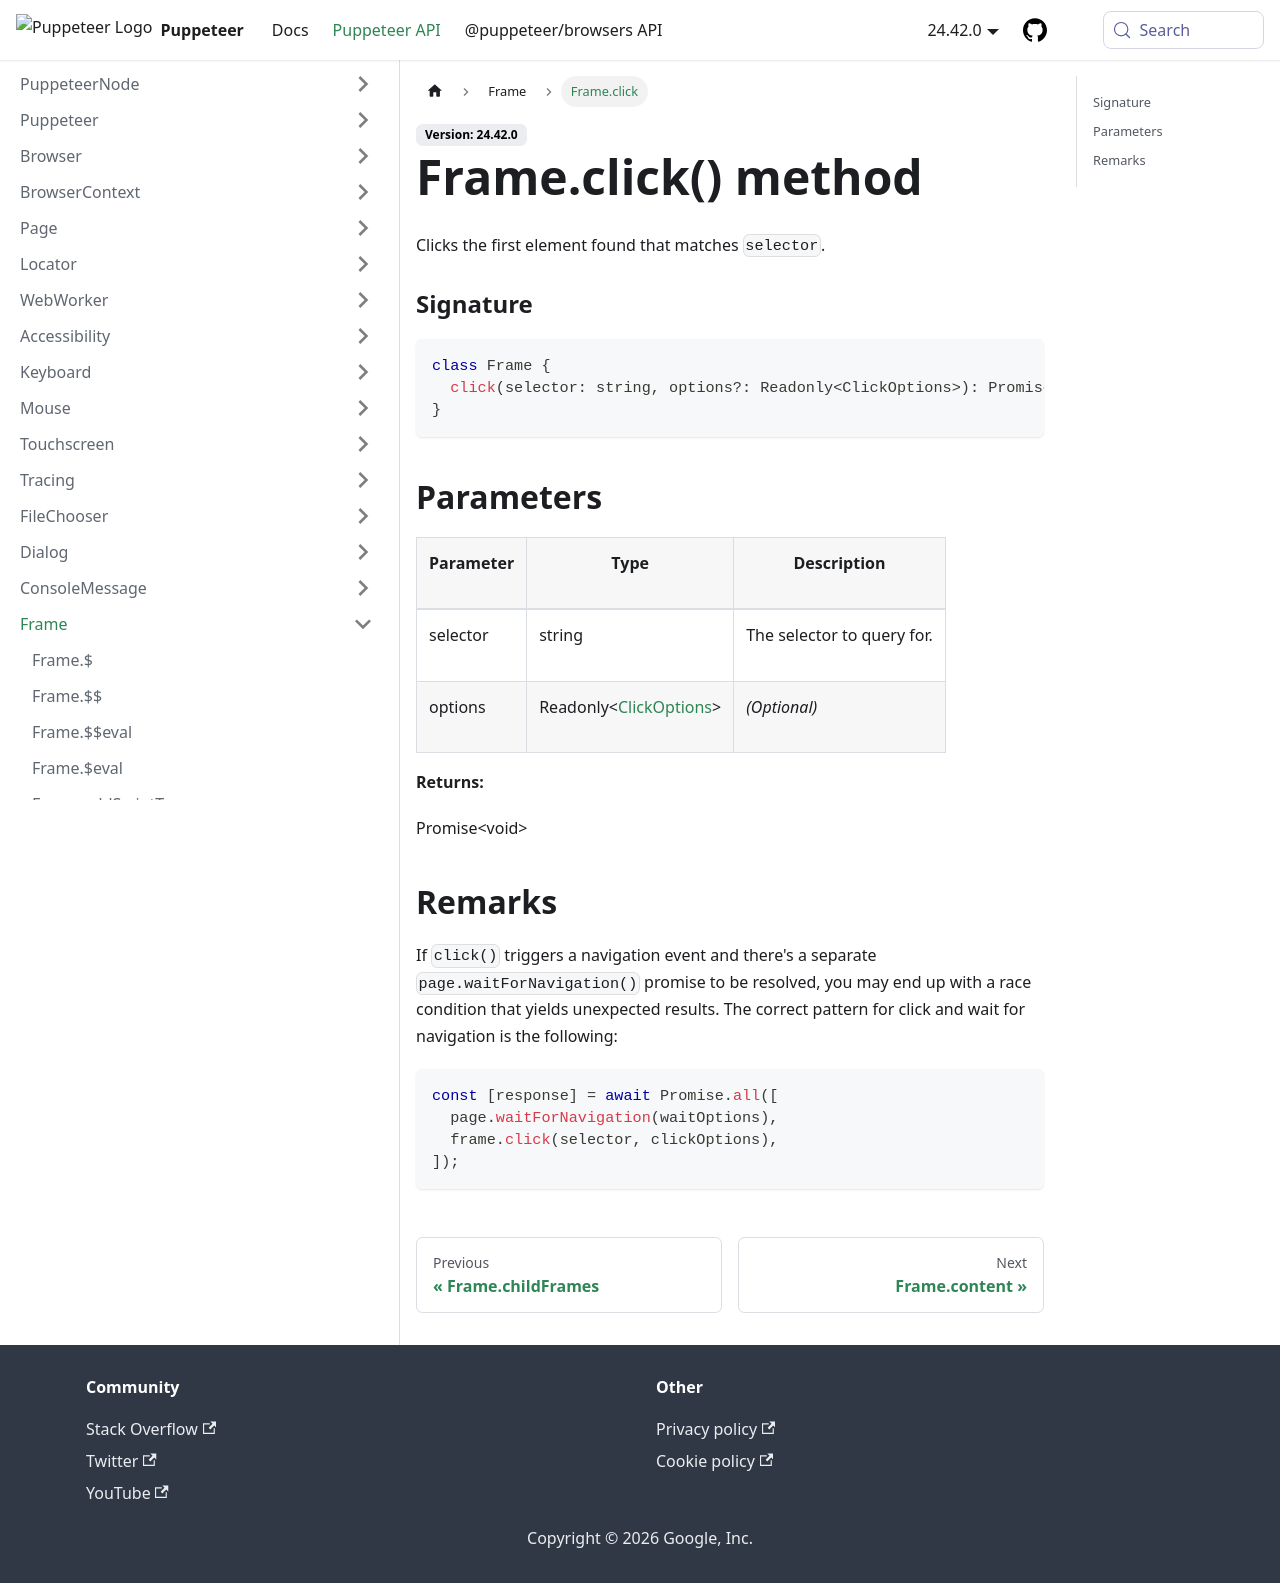

repository: fernandoesteban2408-ux/improved-funicular · page: api/puppeteer.frame.click.html · generator: docusaurus

---
sidebar_label: Frame.click
---

# Frame.click() method

Clicks the first element found that matches `selector`.

### Signature

```typescript
class Frame {
  click(selector: string, options?: Readonly<ClickOptions>): Promise<void>;
}
```

## Parameters

<table><thead><tr><th>

Parameter

</th><th>

Type

</th><th>

Description

</th></tr></thead>
<tbody><tr><td>

selector

</td><td>

string

</td><td>

The selector to query for.

</td></tr>
<tr><td>

options

</td><td>

Readonly&lt;[ClickOptions](./puppeteer.clickoptions.md)&gt;

</td><td>

_(Optional)_

</td></tr>
</tbody></table>

**Returns:**

Promise&lt;void&gt;

## Remarks

If `click()` triggers a navigation event and there's a separate `page.waitForNavigation()` promise to be resolved, you may end up with a race condition that yields unexpected results. The correct pattern for click and wait for navigation is the following:

```ts
const [response] = await Promise.all([
  page.waitForNavigation(waitOptions),
  frame.click(selector, clickOptions),
]);
```
